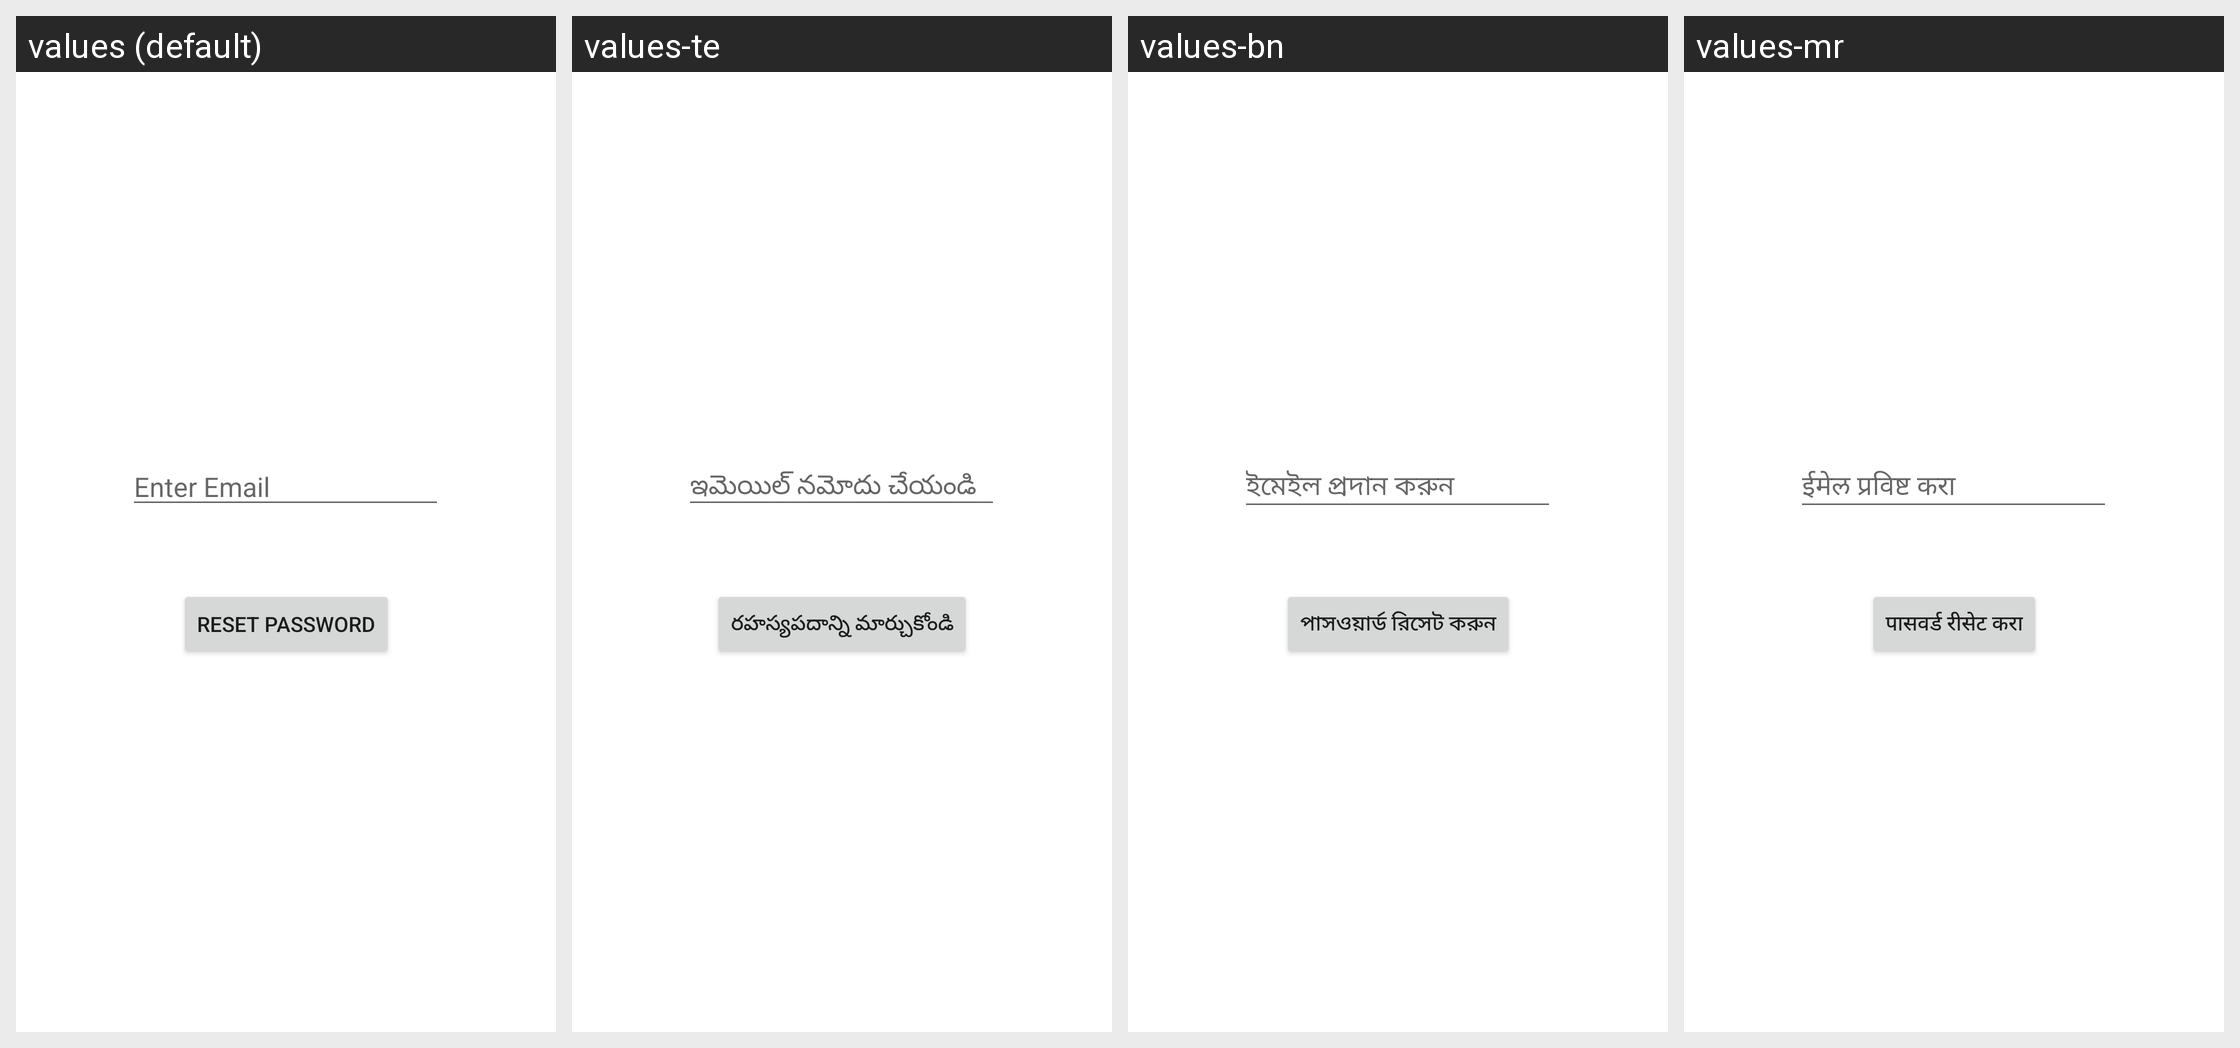

The same Android screen rendered under several of its app's locales, left to right. List the strings drawn on it with the default value and each locale's translation.
Android screen res/layout/activity_forgot.xml rendered under 4 locales, left to right: values (default), values-te, values-bn, values-mr. Device: Nexus 5 (rendered at 1080×1920; each locale shown at half size, 540×960, under a caption strip naming it); theme Theme.LogSwasthFirebase.
Other locales in the repository, not shown: values-hi.
Strings drawn on this screen, with the default value and each locale's value (text and hints the layout hard-codes, and strings that could not be matched under every locale, appear in the picture but are not listed):

enterEmail
  values: Enter Email
  values-te: ఇమెయిల్ నమోదు చేయండి
  values-bn: ইমেইল প্রদান করুন
  values-mr: ईमेल प्रविष्ट करा

reset
  values: Reset Password
  values-te: రహస్యపదాన్ని మార్చుకోండి
  values-bn: পাসওয়ার্ড রিসেট করুন
  values-mr: पासवर्ड रीसेट करा
